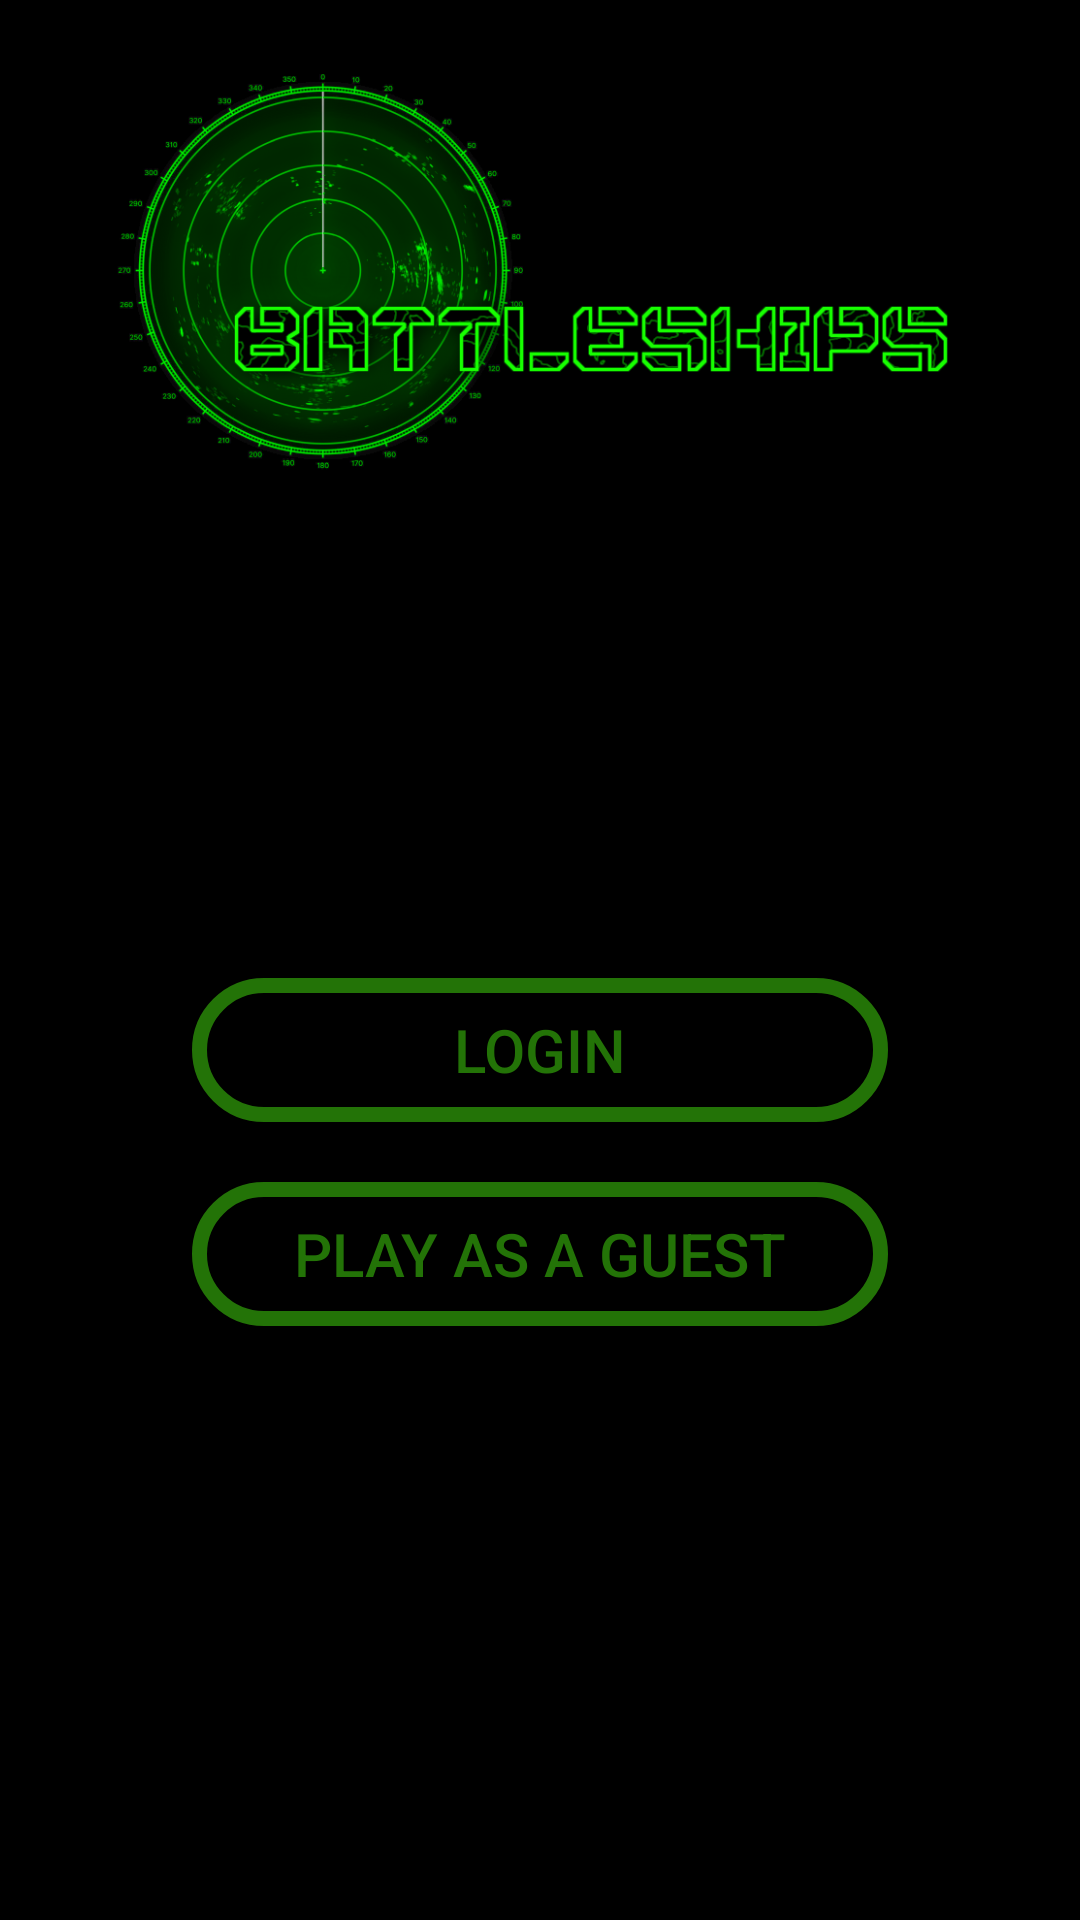

Write the Android layout XML for this screen, with the resource values it uses.
<!-- AndroidManifest.xml: application theme Theme.StatkiGra -->
<!-- res/layout/activity_login_screen.xml -->
<?xml version="1.0" encoding="utf-8"?>
<androidx.constraintlayout.widget.ConstraintLayout xmlns:android="http://schemas.android.com/apk/res/android"
    xmlns:app="http://schemas.android.com/apk/res-auto"
    xmlns:tools="http://schemas.android.com/tools"
    android:layout_width="match_parent"
    android:layout_height="match_parent"
    android:background="@color/black"
    tools:context=".LoginScreenActivity">


    <ImageView
        android:id="@+id/imageViewLogo"
        android:layout_width="0dp"
        android:layout_height="150dp"
        android:layout_marginTop="16dp"
        app:layout_constraintEnd_toEndOf="parent"
        app:layout_constraintStart_toStartOf="parent"
        app:layout_constraintTop_toTopOf="parent"
        app:srcCompat="@drawable/battleships_logo" />

    <Button
        android:id="@+id/buttonLogin"
        android:layout_width="0dp"
        android:layout_height="wrap_content"
        android:layout_marginStart="64dp"
        android:layout_marginTop="160dp"
        android:layout_marginEnd="64dp"
        android:background="@drawable/button2"
        android:text="Login"
        android:textColor="@color/light_green2"
        android:textSize="20sp"
        app:layout_constraintEnd_toEndOf="parent"
        app:layout_constraintStart_toStartOf="parent"
        app:layout_constraintTop_toBottomOf="@+id/imageViewLogo" />

    <Button
        android:id="@+id/buttonPlayAsGuest"
        android:layout_width="0dp"
        android:layout_height="wrap_content"
        android:layout_marginStart="64dp"
        android:layout_marginTop="20dp"
        android:layout_marginEnd="64dp"
        android:background="@drawable/button2"
        android:text="Play as a guest"
        android:textColor="@color/light_green2"
        android:textSize="20sp"
        app:layout_constraintEnd_toEndOf="parent"
        app:layout_constraintHorizontal_bias="0.0"
        app:layout_constraintStart_toStartOf="parent"
        app:layout_constraintTop_toBottomOf="@+id/buttonLogin" />

</androidx.constraintlayout.widget.ConstraintLayout>
<!-- resources referenced by this layout -->
<resources>
  <color name="black">#FF000000</color>
  <color name="light_green2">#237307</color>
  <!-- drawable battleships_logo: png bitmap (drawable, 58757 bytes) -->
  <!-- drawable button2 (drawable) -->
  <?xml version="1.0" encoding="utf-8"?>
  <shape xmlns:android="http://schemas.android.com/apk/res/android"
      android:shape = "rectangle">
  
      <corners android:radius="50dp"></corners>
      <solid android:color="@color/black" />
      <stroke
          android:width="5dp"
          android:color="@color/light_green2" />
  
  
  </shape>
  <style name="Theme.StatkiGra" parent="Theme.MaterialComponents.DayNight.DarkActionBar">
          
          <item name="colorPrimary">@color/purple_500</item>
          <item name="colorPrimaryVariant">@color/purple_700</item>
          <item name="colorOnPrimary">@color/white</item>
          
          <item name="colorSecondary">@color/teal_200</item>
          <item name="colorSecondaryVariant">@color/teal_700</item>
          <item name="colorOnSecondary">@color/black</item>
          
          <item name="android:statusBarColor">?attr/colorPrimaryVariant</item>
          
      </style>
  <color name="purple_500">#FF6200EE</color>
  <color name="purple_700">#FF3700B3</color>
  <color name="white">#FFFFFFFF</color>
  <color name="teal_200">#FF03DAC5</color>
  <color name="teal_700">#FF018786</color>
</resources>
